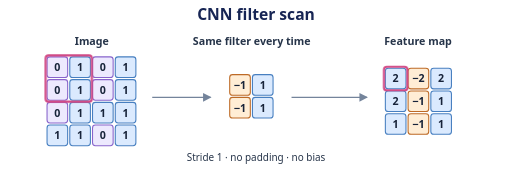
t = 0.00 s
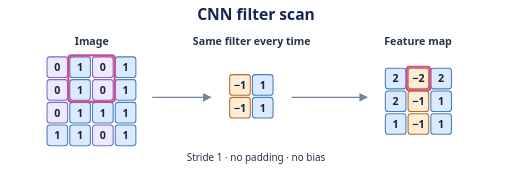
t = 1.58 s
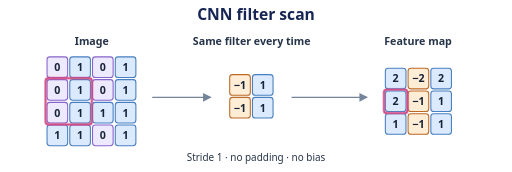
t = 2.93 s
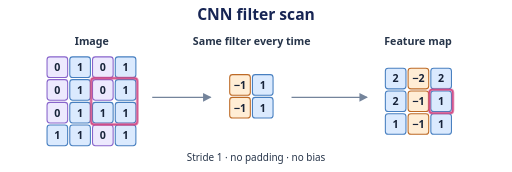
t = 4.50 s
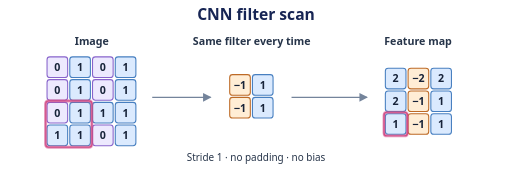
t = 6.08 s
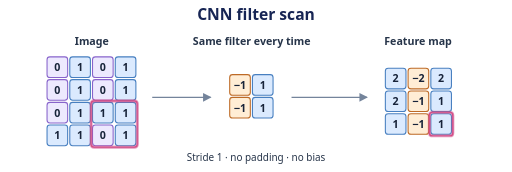
t = 7.65 s

The animated SVG that drew these frames (rendered in a browser with its animation timeline set to each time). Animation: 1 CSS @keyframes rule; one cycle of 9.00 s, repeats indefinitely.

<svg xmlns="http://www.w3.org/2000/svg" width="720" height="242" viewBox="0 0 720 242" role="img" aria-labelledby="title desc">
  <title id="title">CNN filter scan</title>
  <desc id="desc">A 2 by 2 filter moves over a 4 by 4 image. With stride one and no padding, each patch produces one entry in the 3 by 3 feature map. Positive and negative scores indicate opposite edge directions.</desc>
  <style>
    text { font-family: system-ui, sans-serif; text-anchor: middle; fill: #263449; }
    .title { font-size: 22px; font-weight: 700; fill: #172554; }
    .label { font-size: 15px; font-weight: 600; }
    .note { font-size: 14px; }
    .num { font-size: 19px; font-weight: 700; }
    .tile text { fill: #18243a; }
    .edge { fill: none; stroke: #74849b; stroke-width: 2; }
    .guide { fill: none; stroke: #74849b; stroke-width: 1; stroke-dasharray: 4 5; }
    .blue { fill: #dbeafe; stroke: #477fc0; }
    .violet { fill: #ede9fe; stroke: #8864cb; }
    .green { fill: #d1fae5; stroke: #19936c; }
    .amber { fill: #ffedd5; stroke: #bd6a26; }
    .blue, .violet, .green, .amber { stroke-width: 1.5; }
    @media (prefers-color-scheme: dark) {
      text { fill: #e2e8f0; }
      .title { fill: #f1f5ff; }
      .edge { stroke: #94a3b8; }
    }
    .window { fill: none; stroke: #d14985; stroke-width: 3; }
    .scan { animation: scan 9s steps(1, end) infinite; }
    @keyframes scan {
      0% { transform: translate(0px, 0px); }
      10% { transform: translate(32px, 0px); }
      20% { transform: translate(64px, 0px); }
      30% { transform: translate(0px, 32px); }
      40% { transform: translate(32px, 32px); }
      50% { transform: translate(64px, 32px); }
      60% { transform: translate(0px, 64px); }
      70% { transform: translate(32px, 64px); }
      80% { transform: translate(64px, 64px); }
      100% { transform: translate(64px, 64px); }
    }
    @media (prefers-reduced-motion: reduce) { .scan { animation: none; } }
  </style>
  <defs>
    <marker id="arrow" viewBox="0 0 8 8" refX="7" refY="4" markerWidth="6" markerHeight="6" orient="auto">
      <path d="M0 0L8 4L0 8Z" fill="#74849b"/>
    </marker>
  </defs>
  <text x="360" y="28" class="title">CNN filter scan</text>
  <text x="129" y="63" class="label">Image</text>
  <text x="354" y="63" class="label">Same filter every time</text>
  <text x="588" y="63" class="label">Feature map</text>
  <g class="tile">
    <rect x="66" y="80" width="29" height="29" rx="4" class="violet"/>
    <text x="80.5" y="100" class="label">0</text>
    <rect x="98" y="80" width="29" height="29" rx="4" class="blue"/>
    <text x="112.5" y="100" class="label">1</text>
    <rect x="130" y="80" width="29" height="29" rx="4" class="violet"/>
    <text x="144.5" y="100" class="label">0</text>
    <rect x="162" y="80" width="29" height="29" rx="4" class="blue"/>
    <text x="176.5" y="100" class="label">1</text>
    <rect x="66" y="112" width="29" height="29" rx="4" class="violet"/>
    <text x="80.5" y="132" class="label">0</text>
    <rect x="98" y="112" width="29" height="29" rx="4" class="blue"/>
    <text x="112.5" y="132" class="label">1</text>
    <rect x="130" y="112" width="29" height="29" rx="4" class="violet"/>
    <text x="144.5" y="132" class="label">0</text>
    <rect x="162" y="112" width="29" height="29" rx="4" class="blue"/>
    <text x="176.5" y="132" class="label">1</text>
    <rect x="66" y="144" width="29" height="29" rx="4" class="violet"/>
    <text x="80.5" y="164" class="label">0</text>
    <rect x="98" y="144" width="29" height="29" rx="4" class="blue"/>
    <text x="112.5" y="164" class="label">1</text>
    <rect x="130" y="144" width="29" height="29" rx="4" class="blue"/>
    <text x="144.5" y="164" class="label">1</text>
    <rect x="162" y="144" width="29" height="29" rx="4" class="blue"/>
    <text x="176.5" y="164" class="label">1</text>
    <rect x="66" y="176" width="29" height="29" rx="4" class="blue"/>
    <text x="80.5" y="196" class="label">1</text>
    <rect x="98" y="176" width="29" height="29" rx="4" class="blue"/>
    <text x="112.5" y="196" class="label">1</text>
    <rect x="130" y="176" width="29" height="29" rx="4" class="violet"/>
    <text x="144.5" y="196" class="label">0</text>
    <rect x="162" y="176" width="29" height="29" rx="4" class="blue"/>
    <text x="176.5" y="196" class="label">1</text>
  </g>
  <g class="tile">
    <rect x="323" y="105" width="29" height="29" rx="4" class="amber"/>
    <text x="337.5" y="125" class="label">−1</text>
    <rect x="355" y="105" width="29" height="29" rx="4" class="blue"/>
    <text x="369.5" y="125" class="label">1</text>
    <rect x="323" y="137" width="29" height="29" rx="4" class="amber"/>
    <text x="337.5" y="157" class="label">−1</text>
    <rect x="355" y="137" width="29" height="29" rx="4" class="blue"/>
    <text x="369.5" y="157" class="label">1</text>
  </g>
  <g class="tile">
    <rect x="542" y="96" width="29" height="29" rx="4" class="blue"/>
    <text x="556.5" y="116" class="label">2</text>
    <rect x="574" y="96" width="29" height="29" rx="4" class="amber"/>
    <text x="588.5" y="116" class="label">−2</text>
    <rect x="606" y="96" width="29" height="29" rx="4" class="blue"/>
    <text x="620.5" y="116" class="label">2</text>
    <rect x="542" y="128" width="29" height="29" rx="4" class="blue"/>
    <text x="556.5" y="148" class="label">2</text>
    <rect x="574" y="128" width="29" height="29" rx="4" class="amber"/>
    <text x="588.5" y="148" class="label">−1</text>
    <rect x="606" y="128" width="29" height="29" rx="4" class="blue"/>
    <text x="620.5" y="148" class="label">1</text>
    <rect x="542" y="160" width="29" height="29" rx="4" class="blue"/>
    <text x="556.5" y="180" class="label">1</text>
    <rect x="574" y="160" width="29" height="29" rx="4" class="amber"/>
    <text x="588.5" y="180" class="label">−1</text>
    <rect x="606" y="160" width="29" height="29" rx="4" class="blue"/>
    <text x="620.5" y="180" class="label">1</text>
  </g>
  <path d="M214 137L296 137" class="edge" marker-end="url(#arrow)"/>
  <path d="M410 137L516 137" class="edge" marker-end="url(#arrow)"/>
  <g class="scan">
    <rect x="64" y="78" width="65" height="65" rx="4" class="window"/>
    <rect x="540" y="94" width="33" height="33" rx="4" class="window"/>
  </g>
  <text x="360" y="226" class="note">Stride 1 · no padding · no bias</text>
</svg>
